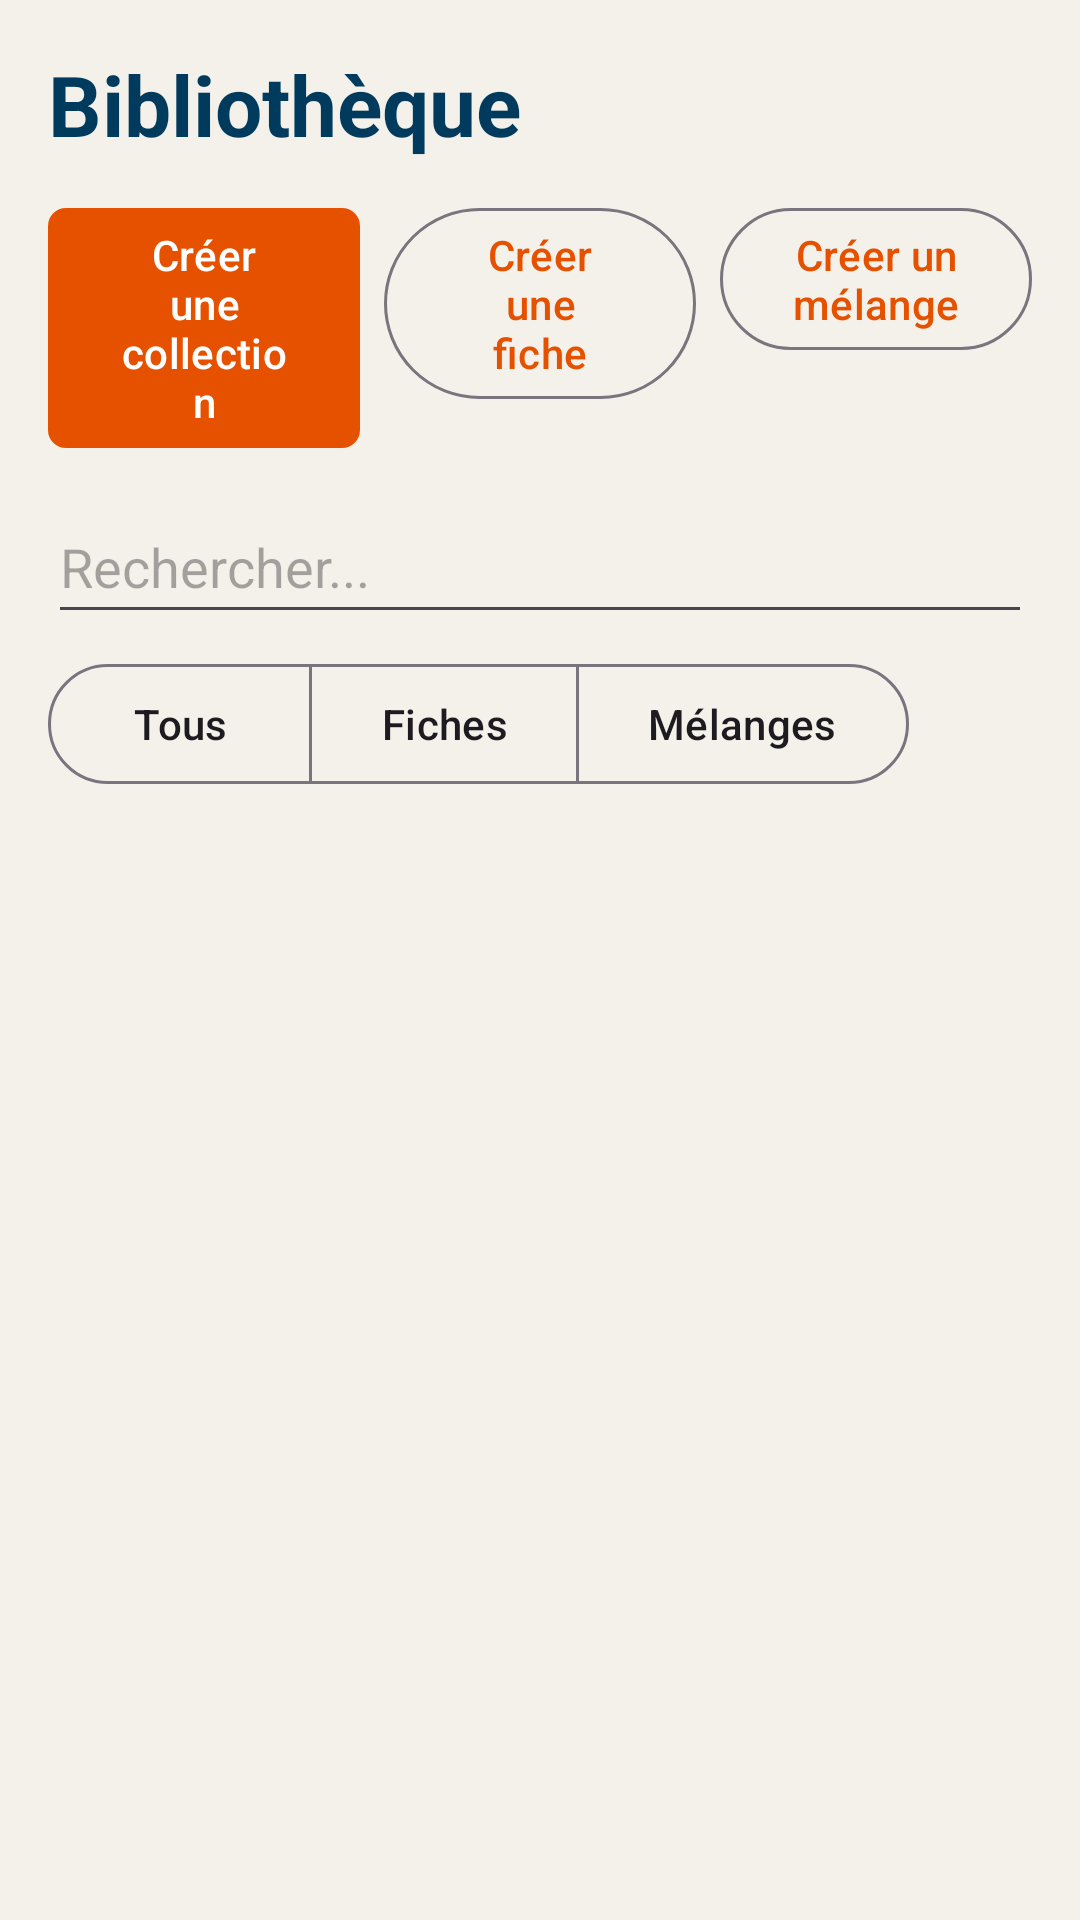

Layout XML and referenced resources for this Android screen:
<!-- AndroidManifest.xml: application theme Theme.Algomix -->
<!-- res/layout/fragment_library.xml -->
<?xml version="1.0" encoding="utf-8"?>
<ScrollView xmlns:android="http://schemas.android.com/apk/res/android"
    xmlns:app="http://schemas.android.com/apk/res-auto"
    xmlns:tools="http://schemas.android.com/tools"
    android:id="@+id/libraryRoot"
    android:layout_width="match_parent"
    android:layout_height="match_parent"
    android:background="#F4F1EA"
    android:fillViewport="true">

    <LinearLayout
        android:layout_width="match_parent"
        android:layout_height="wrap_content"
        android:orientation="vertical"
        android:padding="16dp">

        <TextView
            android:id="@+id/libraryTitle"
            android:layout_width="match_parent"
            android:layout_height="wrap_content"
            android:text="@string/library_title"
            android:textAppearance="?attr/textAppearanceHeadlineMedium"
            android:textColor="#003A5D"
            android:textStyle="bold" />

        <LinearLayout
            android:id="@+id/overviewActions"
            android:layout_width="match_parent"
            android:layout_height="wrap_content"
            android:layout_marginTop="12dp"
            android:orientation="horizontal">

            <com.google.android.material.button.MaterialButton
                android:id="@+id/createCollectionButton"
                android:layout_width="0dp"
                android:layout_height="wrap_content"
                android:layout_marginEnd="4dp"
                android:layout_weight="1"
                android:text="@string/library_create_collection" />

            <com.google.android.material.button.MaterialButton
                android:id="@+id/createSheetButton"
                style="@style/Widget.Material3.Button.OutlinedButton"
                android:layout_width="0dp"
                android:layout_height="wrap_content"
                android:layout_marginHorizontal="4dp"
                android:layout_weight="1"
                android:text="@string/library_create_sheet" />

            <com.google.android.material.button.MaterialButton
                android:id="@+id/createScrambleButton"
                style="@style/Widget.Material3.Button.OutlinedButton"
                android:layout_width="0dp"
                android:layout_height="wrap_content"
                android:layout_marginStart="4dp"
                android:layout_weight="1"
                android:text="@string/library_create_scramble" />
        </LinearLayout>

        <LinearLayout
            android:id="@+id/searchPanel"
            android:layout_width="match_parent"
            android:layout_height="wrap_content"
            android:layout_marginTop="10dp"
            android:orientation="vertical">

            <EditText
                android:id="@+id/searchInput"
                android:layout_width="match_parent"
                android:layout_height="wrap_content"
                android:hint="@string/library_search_hint"
                android:inputType="text"
                android:minHeight="48dp"
                android:singleLine="true" />

            <com.google.android.material.button.MaterialButtonToggleGroup
                android:id="@+id/typeFilterGroup"
                android:layout_width="wrap_content"
                android:layout_height="wrap_content"
                android:layout_marginTop="6dp"
                app:selectionRequired="true"
                app:singleSelection="true">

                <com.google.android.material.button.MaterialButton
                    android:id="@+id/filterAllButton"
                    style="@style/Widget.Material3.Button.OutlinedButton"
                    android:layout_width="wrap_content"
                    android:layout_height="wrap_content"
                    android:text="@string/library_filter_all" />

                <com.google.android.material.button.MaterialButton
                    android:id="@+id/filterSheetsButton"
                    style="@style/Widget.Material3.Button.OutlinedButton"
                    android:layout_width="wrap_content"
                    android:layout_height="wrap_content"
                    android:text="@string/library_filter_sheets" />

                <com.google.android.material.button.MaterialButton
                    android:id="@+id/filterScramblesButton"
                    style="@style/Widget.Material3.Button.OutlinedButton"
                    android:layout_width="wrap_content"
                    android:layout_height="wrap_content"
                    android:text="@string/library_filter_scrambles" />
            </com.google.android.material.button.MaterialButtonToggleGroup>

            <LinearLayout
                android:id="@+id/tagFilterContainer"
                android:layout_width="match_parent"
                android:layout_height="wrap_content"
                android:layout_marginTop="6dp"
                android:orientation="horizontal" />
        </LinearLayout>

        <TextView
            android:id="@+id/libraryFeedback"
            android:layout_width="match_parent"
            android:layout_height="wrap_content"
            android:layout_marginTop="8dp"
            android:background="#FFFFF7E8"
            android:padding="10dp"
            android:textAppearance="?attr/textAppearanceBodySmall"
            android:textColor="#8A3B00"
            android:visibility="gone"
            tools:text="Collection creee"
            tools:visibility="visible" />

        <LinearLayout
            android:id="@+id/overviewContainer"
            android:layout_width="match_parent"
            android:layout_height="wrap_content"
            android:layout_marginTop="10dp"
            android:orientation="vertical" />

        <LinearLayout
            android:id="@+id/sheetPanel"
            android:layout_width="match_parent"
            android:layout_height="wrap_content"
            android:layout_marginTop="10dp"
            android:orientation="vertical"
            android:visibility="gone">

            <LinearLayout
                android:layout_width="match_parent"
                android:layout_height="wrap_content"
                android:orientation="horizontal">

                <com.google.android.material.button.MaterialButton
                    android:id="@+id/backToOverviewButton"
                    style="@style/Widget.Material3.Button.OutlinedButton"
                    android:layout_width="wrap_content"
                    android:layout_height="wrap_content"
                    android:text="@string/library_back" />

                <com.google.android.material.button.MaterialButton
                    android:id="@+id/importAlgorithmButton"
                    android:layout_width="0dp"
                    android:layout_height="wrap_content"
                    android:layout_marginStart="8dp"
                    android:layout_weight="1"
                    android:text="@string/library_import_algorithm" />
            </LinearLayout>

            <LinearLayout
                android:layout_width="match_parent"
                android:layout_height="wrap_content"
                android:layout_marginTop="8dp"
                android:orientation="horizontal">

                <com.google.android.material.button.MaterialButton
                    android:id="@+id/exportPdfButton"
                    style="@style/Widget.Material3.Button.OutlinedButton"
                    android:layout_width="0dp"
                    android:layout_height="wrap_content"
                    android:layout_marginEnd="4dp"
                    android:layout_weight="1"
                    android:text="@string/library_export_pdf" />

                <com.google.android.material.button.MaterialButton
                    android:id="@+id/sheetTagsButton"
                    style="@style/Widget.Material3.Button.OutlinedButton"
                    android:layout_width="0dp"
                    android:layout_height="wrap_content"
                    android:layout_marginStart="4dp"
                    android:layout_weight="1"
                    android:text="@string/library_tags" />
            </LinearLayout>

            <LinearLayout
                android:id="@+id/algorithmContainer"
                android:layout_width="match_parent"
                android:layout_height="wrap_content"
                android:layout_marginTop="10dp"
                android:orientation="vertical" />
        </LinearLayout>

        <LinearLayout
            android:id="@+id/scrambleCreatePanel"
            android:layout_width="match_parent"
            android:layout_height="wrap_content"
            android:layout_marginTop="10dp"
            android:orientation="vertical"
            android:visibility="gone">

            <TextView
                android:id="@+id/scrambleCodeText"
                android:layout_width="match_parent"
                android:layout_height="wrap_content"
                android:background="#F7FBFF"
                android:minHeight="72dp"
                android:padding="10dp"
                android:textAppearance="?attr/textAppearanceBodyMedium"
                android:textColor="#003A5D"
                tools:text="R U R' U'" />

            <LinearLayout
                android:layout_width="match_parent"
                android:layout_height="wrap_content"
                android:layout_marginTop="8dp"
                android:orientation="horizontal">

                <com.google.android.material.button.MaterialButton
                    android:id="@+id/loadScrambleCodeButton"
                    style="@style/Widget.Material3.Button.OutlinedButton"
                    android:layout_width="0dp"
                    android:layout_height="wrap_content"
                    android:layout_marginEnd="4dp"
                    android:layout_weight="1"
                    android:text="@string/library_load_code" />

                <com.google.android.material.button.MaterialButton
                    android:id="@+id/generateScrambleButton"
                    style="@style/Widget.Material3.Button.OutlinedButton"
                    android:layout_width="0dp"
                    android:layout_height="wrap_content"
                    android:layout_marginStart="4dp"
                    android:layout_weight="1"
                    android:text="@string/library_generate" />
            </LinearLayout>

            <com.google.android.material.button.MaterialButton
                android:id="@+id/saveScrambleButton"
                android:layout_width="match_parent"
                android:layout_height="wrap_content"
                android:layout_marginTop="8dp"
                android:text="@string/library_save_scramble" />
        </LinearLayout>
    </LinearLayout>
</ScrollView>
<!-- resources referenced by this layout -->
<resources>
  <string name="library_back">Retour</string>
  <string name="library_create_collection">Créer une collection</string>
  <string name="library_create_scramble">Créer un mélange</string>
  <string name="library_create_sheet">Créer une fiche</string>
  <string name="library_export_pdf">Export PDF</string>
  <string name="library_filter_all">Tous</string>
  <string name="library_filter_scrambles">Mélanges</string>
  <string name="library_filter_sheets">Fiches</string>
  <string name="library_generate">Générer</string>
  <string name="library_import_algorithm">Importer un code d’algo</string>
  <string name="library_load_code">Charger un code</string>
  <string name="library_save_scramble">Sauvegarder ce mélange</string>
  <string name="library_search_hint">Rechercher...</string>
  <string name="library_tags">Tags</string>
  <string name="library_title">Bibliothèque</string>
  <style name="Theme.Algomix" parent="Base.Theme.Algomix" />
  <style name="Base.Theme.Algomix" parent="Theme.Material3.DayNight.NoActionBar">
          <item name="colorPrimary">@color/orange_primary</item>
          <item name="colorOnPrimary">@color/orange_on_primary</item>
          <item name="colorPrimaryContainer">@color/orange_container</item>
          <item name="colorOnPrimaryContainer">@color/orange_on_container</item>
          <item name="materialButtonStyle">@style/Widget.Algomix.Button</item>
          <item name="materialButtonOutlinedStyle">@style/Widget.Algomix.Button.Outlined</item>
          <item name="borderlessButtonStyle">@style/Widget.Algomix.Button.Text</item>
      </style>
  <color name="orange_primary">#E65100</color>
  <color name="orange_on_primary">#FFFFFF</color>
  <color name="orange_container">#FFE0B2</color>
  <color name="orange_on_container">#4A1E00</color>
  <style name="Widget.Algomix.Button" parent="Widget.Material3.Button">
          <item name="cornerRadius">6dp</item>
      </style>
  <style name="Widget.Algomix.Button.Outlined" parent="Widget.Material3.Button.OutlinedButton">
          <item name="cornerRadius">6dp</item>
      </style>
  <style name="Widget.Algomix.Button.Text" parent="Widget.Material3.Button.TextButton">
          <item name="cornerRadius">6dp</item>
      </style>
</resources>
